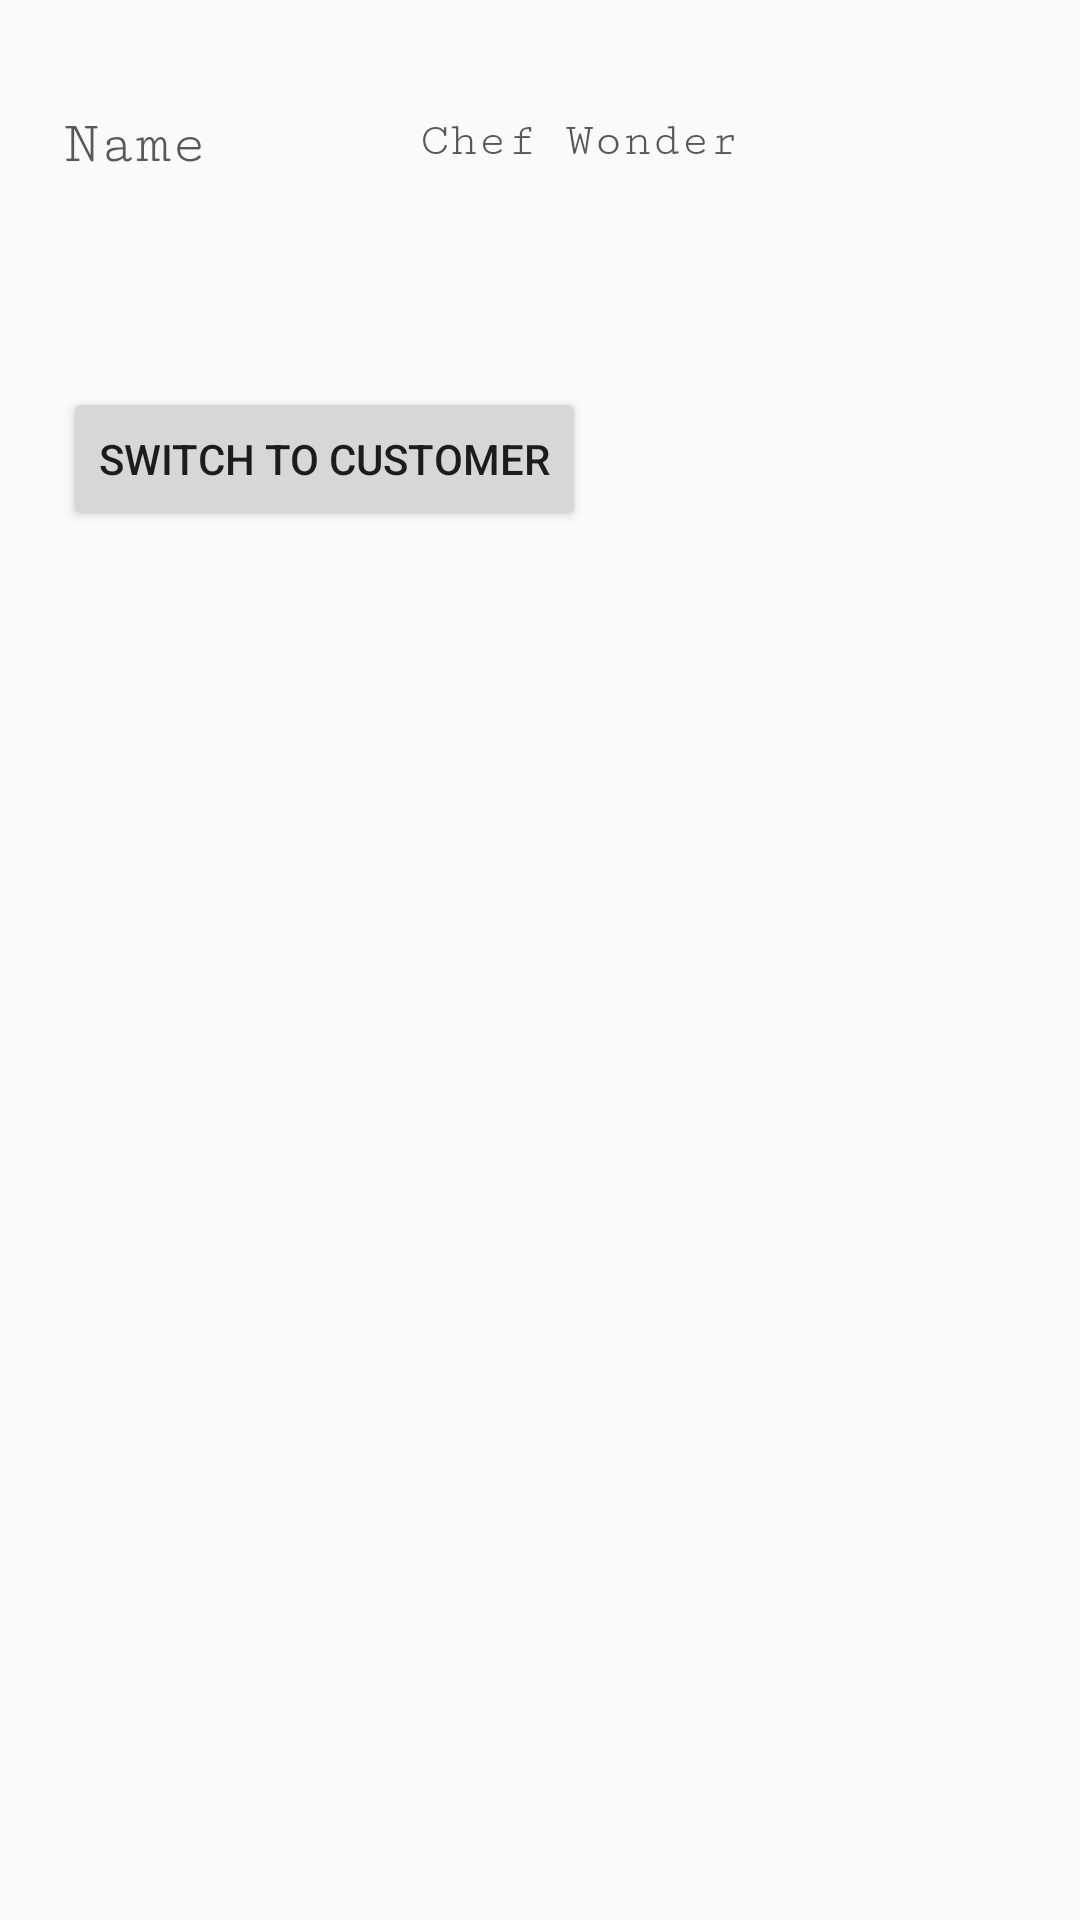

Produce the Android XML layout that renders to this screen, including the resource entries it uses.
<!-- AndroidManifest.xml: application theme AppTheme -->
<!-- res/layout/fragment_chef_account_info.xml -->
<?xml version="1.0" encoding="utf-8"?>
<FrameLayout xmlns:android="http://schemas.android.com/apk/res/android"
    xmlns:tools="http://schemas.android.com/tools"
    android:layout_width="match_parent"
    android:layout_height="match_parent"
    tools:context=".chef.ui.cheffun.ChefAccountInfoFragment">

    <RelativeLayout
        android:id="@+id/account_window"
        android:layout_width="match_parent"
        android:layout_height="match_parent">

        <TextView
            android:id="@+id/chefname_text_view"
            android:layout_width="wrap_content"
            android:layout_height="wrap_content"
            android:layout_alignParentStart="true"
            android:layout_alignParentLeft="true"
            android:layout_alignParentTop="true"
            android:layout_marginStart="140dp"
            android:layout_marginTop="38dp"
            android:ems="10"
            android:fontFamily="serif-monospace"
            android:text="Chef Wonder"
            android:textColor="@color/grey"
            android:textFontWeight="4"
            android:textSize="16sp"/>

        <TextView
            android:id="@+id/name_title"
            android:layout_width="100dp"
            android:layout_height="42dp"
            android:layout_alignParentStart="true"
            android:layout_alignParentTop="true"
            android:layout_marginStart="21dp"
            android:layout_marginTop="37dp"
            android:layout_marginEnd="-16dp"
            android:fontFamily="serif-monospace"
            android:text="Name"
            android:textColor="@color/grey"
            android:textFontWeight="4"
            android:textSize="20sp" />

        <Button
            android:id="@+id/switch_customer"
            android:layout_width="wrap_content"
            android:layout_height="wrap_content"
            android:layout_alignStart="@id/name_title"
            android:layout_below="@id/name_title"
            android:layout_marginTop="50dp"
            android:text="Switch to Customer" />

    </RelativeLayout>


</FrameLayout>
<!-- resources referenced by this layout -->
<resources>
  <color name="grey">#595758</color>
  <style name="AppTheme" parent="Theme.AppCompat.Light.DarkActionBar">
          
          <item name="colorPrimary">@color/power_purple</item>
          <item name="colorPrimaryDark">@color/pineapple</item>
          <item name="colorAccent">@color/lavender_mist</item>
      </style>
  <color name="power_purple">#8D6B94</color>
  <color name="pineapple">#57395E</color>
  <color name="lavender_mist">#e4daf9</color>
</resources>
